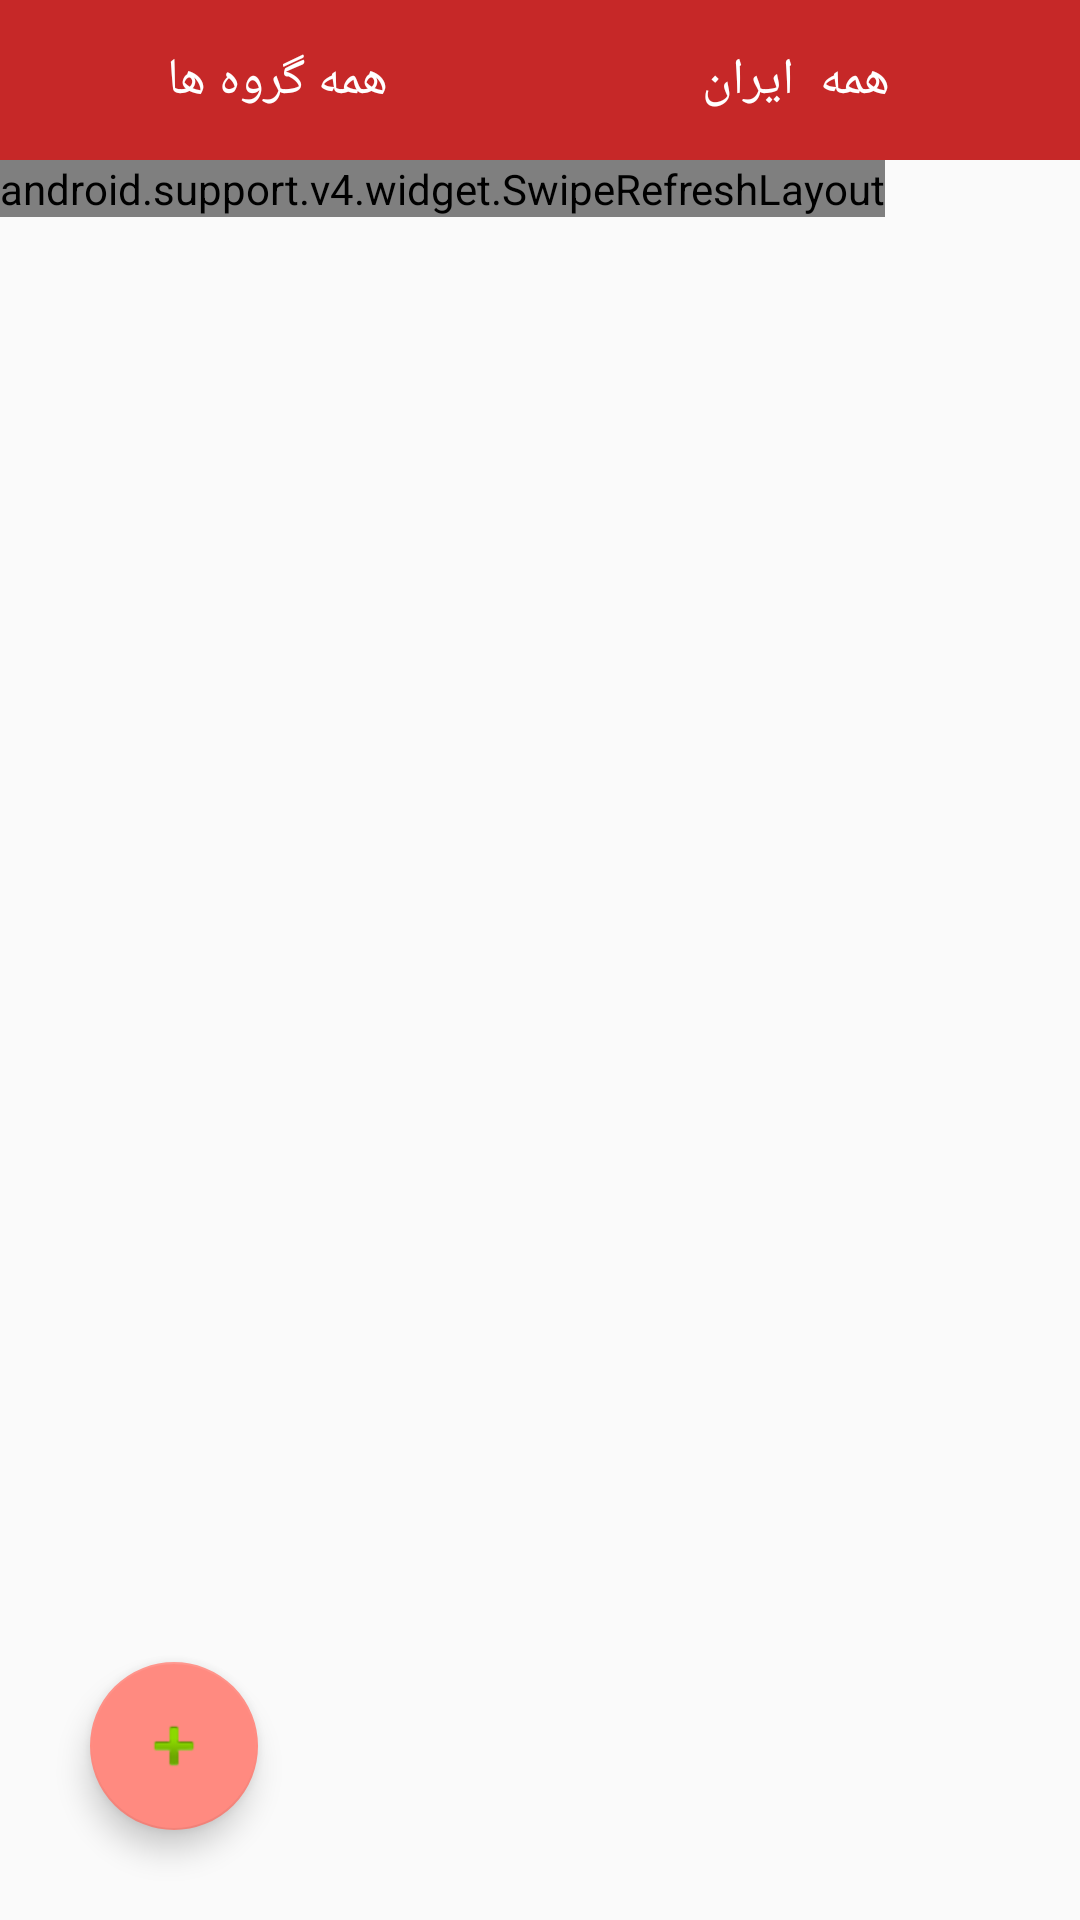

Reconstruct the res/layout file that produces this screen, plus the resources it refers to.
<!-- AndroidManifest.xml: application theme AppTheme -->
<!-- res/layout/activity_all_ads.xml -->
<?xml version="1.0" encoding="utf-8"?>

<android.support.design.widget.CoordinatorLayout xmlns:android="http://schemas.android.com/apk/res/android"
    xmlns:app="http://schemas.android.com/apk/res-auto"
    android:layout_width="match_parent"
    android:layout_height="match_parent"
    xmlns:tools="http://schemas.android.com/tools"
    android:layout_marginTop="?android:attr/actionBarSize"

    >

    <LinearLayout
        android:layout_width="match_parent"
        android:layout_height="match_parent"
        android:orientation="vertical">

        <LinearLayout

            android:layout_width="match_parent"
            android:layout_height="wrap_content"
            android:background="@color/colorPrimary"
            android:gravity="center"
            android:orientation="horizontal"
            android:padding="5dp"
            >

            <TextView
                android:id="@+id/category_filter"
                android:layout_width="0dp"
                android:layout_weight="0.5"
                android:layout_height="wrap_content"
                android:background="@color/colorPrimary"
                android:text=" همه گروه ها "
                android:gravity="center"
                android:textColor="@color/white"
                android:textSize="17dp"
                android:padding="10dp"
                android:layout_gravity="center"

                />
            <TextView
                android:id="@+id/location_filter"
                android:layout_width="0dp"
                android:layout_weight="0.5"
                android:layout_height="wrap_content"
                android:background="@color/colorPrimary"
                android:text=" همه  ایران"
                android:gravity="center"
                android:layout_gravity="center"
                android:textColor="@color/white"
                android:textSize="17dp"
                android:padding="10dp"
                />

        </LinearLayout>

        
        <android.support.v4.widget.SwipeRefreshLayout
            android:id="@+id/swip"
            android:layout_width="wrap_content"
            android:layout_height="wrap_content"
            >
  
            <android.support.v7.widget.RecyclerView
                android:id="@+id/recycler_ads"
                android:layout_width="match_parent"
                android:layout_height="match_parent"
                android:scrollbars="vertical"
                app:layout_behavior="@string/appbar_scrolling_view_behavior"/>
            

        </android.support.v4.widget.SwipeRefreshLayout>

    </LinearLayout>
    

    <android.support.design.widget.FloatingActionButton
        android:id="@+id/floatBtn"
        android:layout_width="wrap_content"
        android:layout_height="wrap_content"
        android:layout_gravity="bottom|left"
        android:layout_margin="30dp"
        android:src="@android:drawable/ic_input_add"
        android:onClick="floatingNewAd_setOnClickListener"
         />

    <TextView
        android:id="@+id/not_found"
        android:layout_width="match_parent"
        android:layout_height="wrap_content"
        android:layout_gravity="center|center"
        android:gravity="center"
        android:padding="20dp"
        android:text="اطلاعاتی برای نمایش وجود ندارد ."
        android:textColor="#000000"
        android:textSize="22dp"
        android:visibility="gone"
        />

    </android.support.design.widget.CoordinatorLayout>
<!-- resources referenced by this layout -->
<resources>
  <color name="colorPrimary">#C62828</color>
  <color name="white">#ffffff</color>
  <style name="AppTheme" parent="Theme.AppCompat.Light.NoActionBar">
          
          <item name="colorPrimary">@color/colorPrimary</item>
          <item name="colorPrimaryDark">@color/colorPrimary</item>
          <item name="colorAccent">@color/colorAccent</item>
      </style>
  <color name="colorAccent">#FF8A80</color>
</resources>
